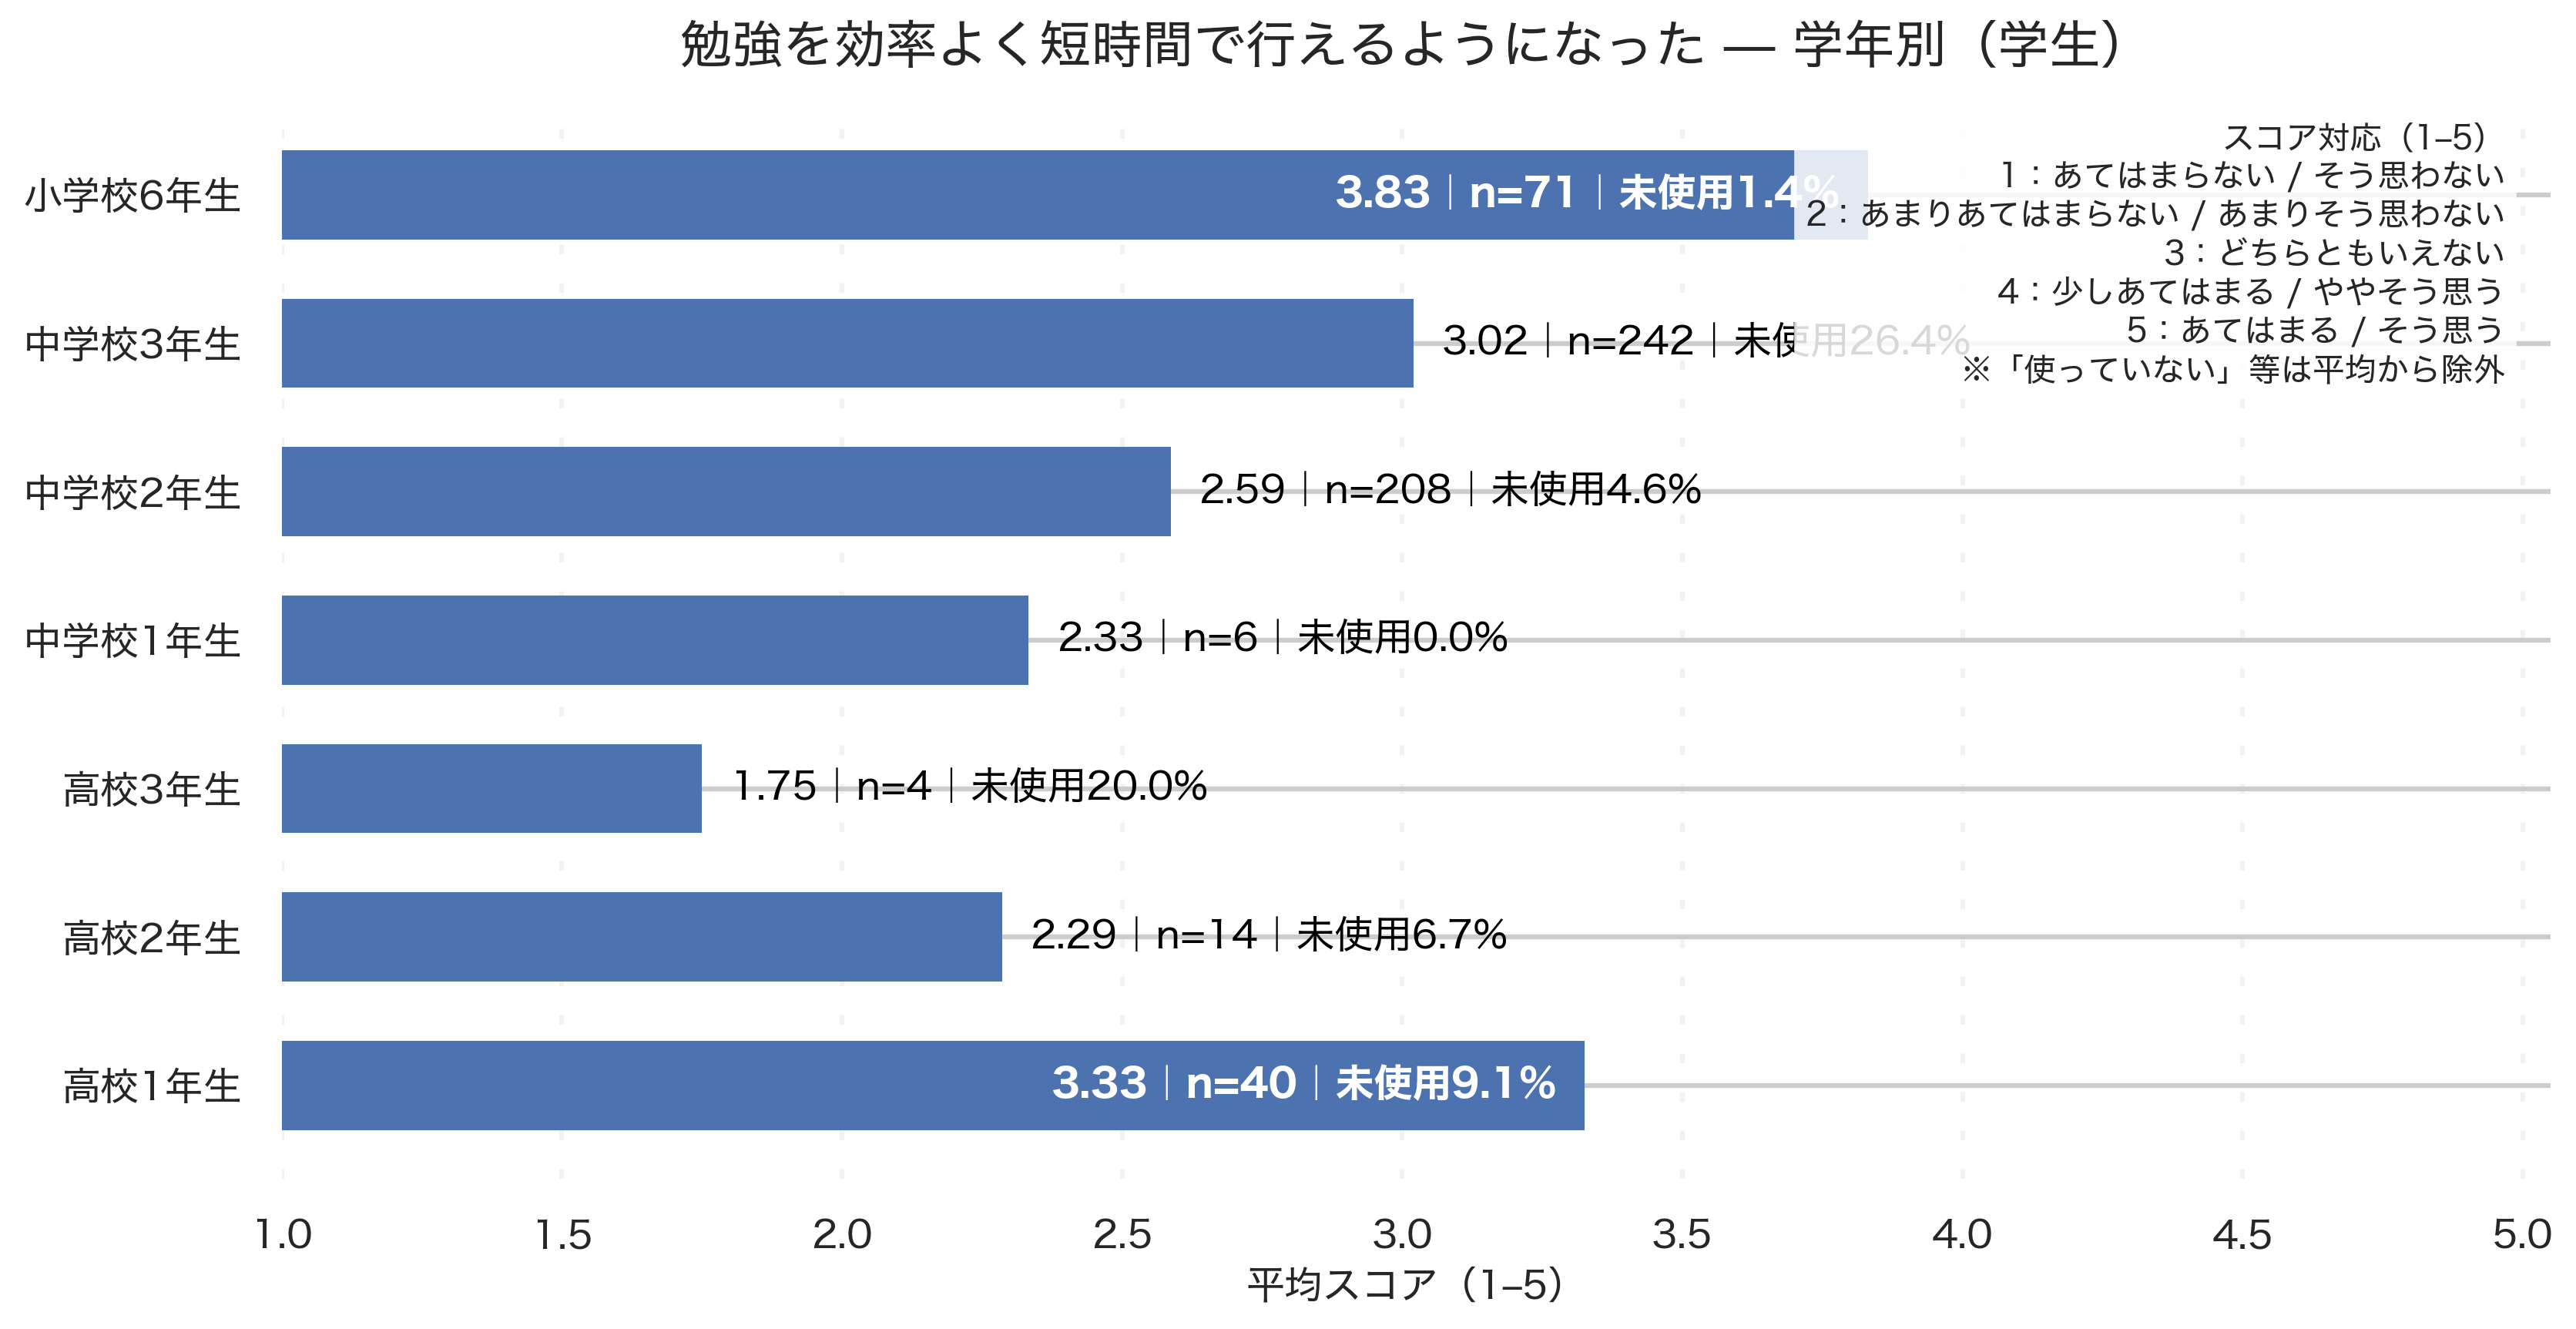

Source data for this figure (header and first rows):
grade_canon, respondents_used, avg_score, denom_total, unused_pct
高校1年生, 40, 3.325, 44, 9.1
高校2年生, 14, 2.286, 15, 6.7
高校3年生, 4, 1.75, 5, 20.0
中学校1年生, 6, 2.333, 6, 0.0
中学校2年生, 208, 2.587, 218, 4.6
中学校3年生, 242, 3.021, 329, 26.4
小学校6年生, 71, 3.831, 72, 1.4
